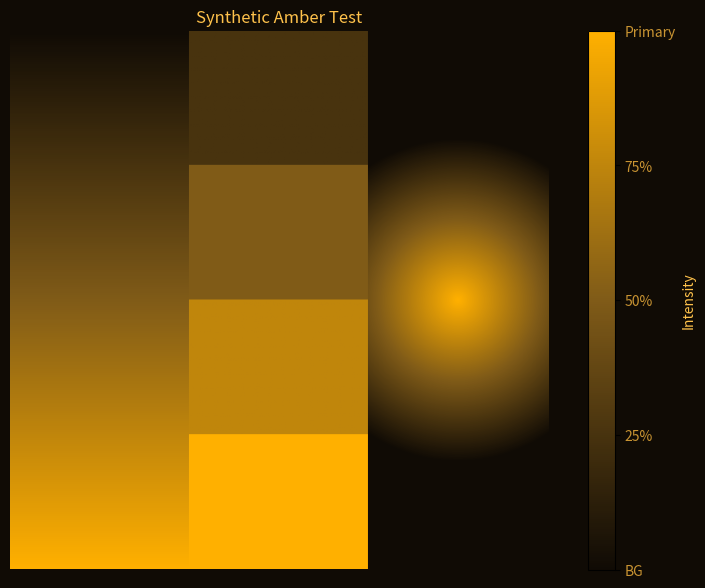

Recreate this plot in Python.
import matplotlib.pyplot as plt
import matplotlib.colors as mcolors
import numpy as np

# 1. Complete AMBER dictionary with all keys required by the script
AMBER = {
    "window_bg": "#100b05",
    "amber_primary": "#ffb000",
    "amber_muted": "#805b18",
    "text_primary": "#ffc24b",
    "text_secondary": "#c99432",
}

# 2. Define the Custom Colormap
colors = [AMBER["window_bg"], AMBER["amber_muted"], AMBER["amber_primary"]]
gui_amber_cmap = mcolors.LinearSegmentedColormap.from_list("gui_amber_theme", colors)

# 3. Generate Synthetic Image Data
synthetic_img = np.zeros((500, 500), dtype=float)

# Left third: Linear gradient
synthetic_img[:, :166] = np.linspace(0, 1, 500)[:, np.newaxis]

# Middle third: Stripes
stripe_h = 125
synthetic_img[0:stripe_h, 166:332] = 0.25
synthetic_img[stripe_h:2*stripe_h, 166:332] = 0.50
synthetic_img[2*stripe_h:3*stripe_h, 166:332] = 0.75
synthetic_img[3*stripe_h:, 166:332] = 1.00

# Right third: Radial gradient (Correctly sliced)
Y, X = np.ogrid[:500, :500]
dist = np.sqrt((X - 415)**2 + (Y - 250)**2)
radial_pattern = np.clip(1.0 - (dist / 150), 0, 1)
synthetic_img[:, 332:] = radial_pattern[:, 332:]

# 4. Display
fig = plt.figure(figsize=(10, 7))
fig.patch.set_facecolor(AMBER["window_bg"]) # Sets background outside the plot
ax = plt.gca()
ax.set_facecolor(AMBER["window_bg"])

img_plot = ax.imshow(synthetic_img, cmap=gui_amber_cmap, vmin=0, vmax=1)

# Colorbar
cbar = plt.colorbar(img_plot, ticks=[0, 0.25, 0.5, 0.75, 1.0])
cbar.ax.set_yticklabels(['BG', '25%', '50%', '75%', 'Primary'], color=AMBER["text_secondary"])
cbar.set_label('Intensity', color=AMBER["text_primary"])

plt.title("Synthetic Amber Test", color=AMBER["text_primary"])
plt.axis('off')
plt.show()
